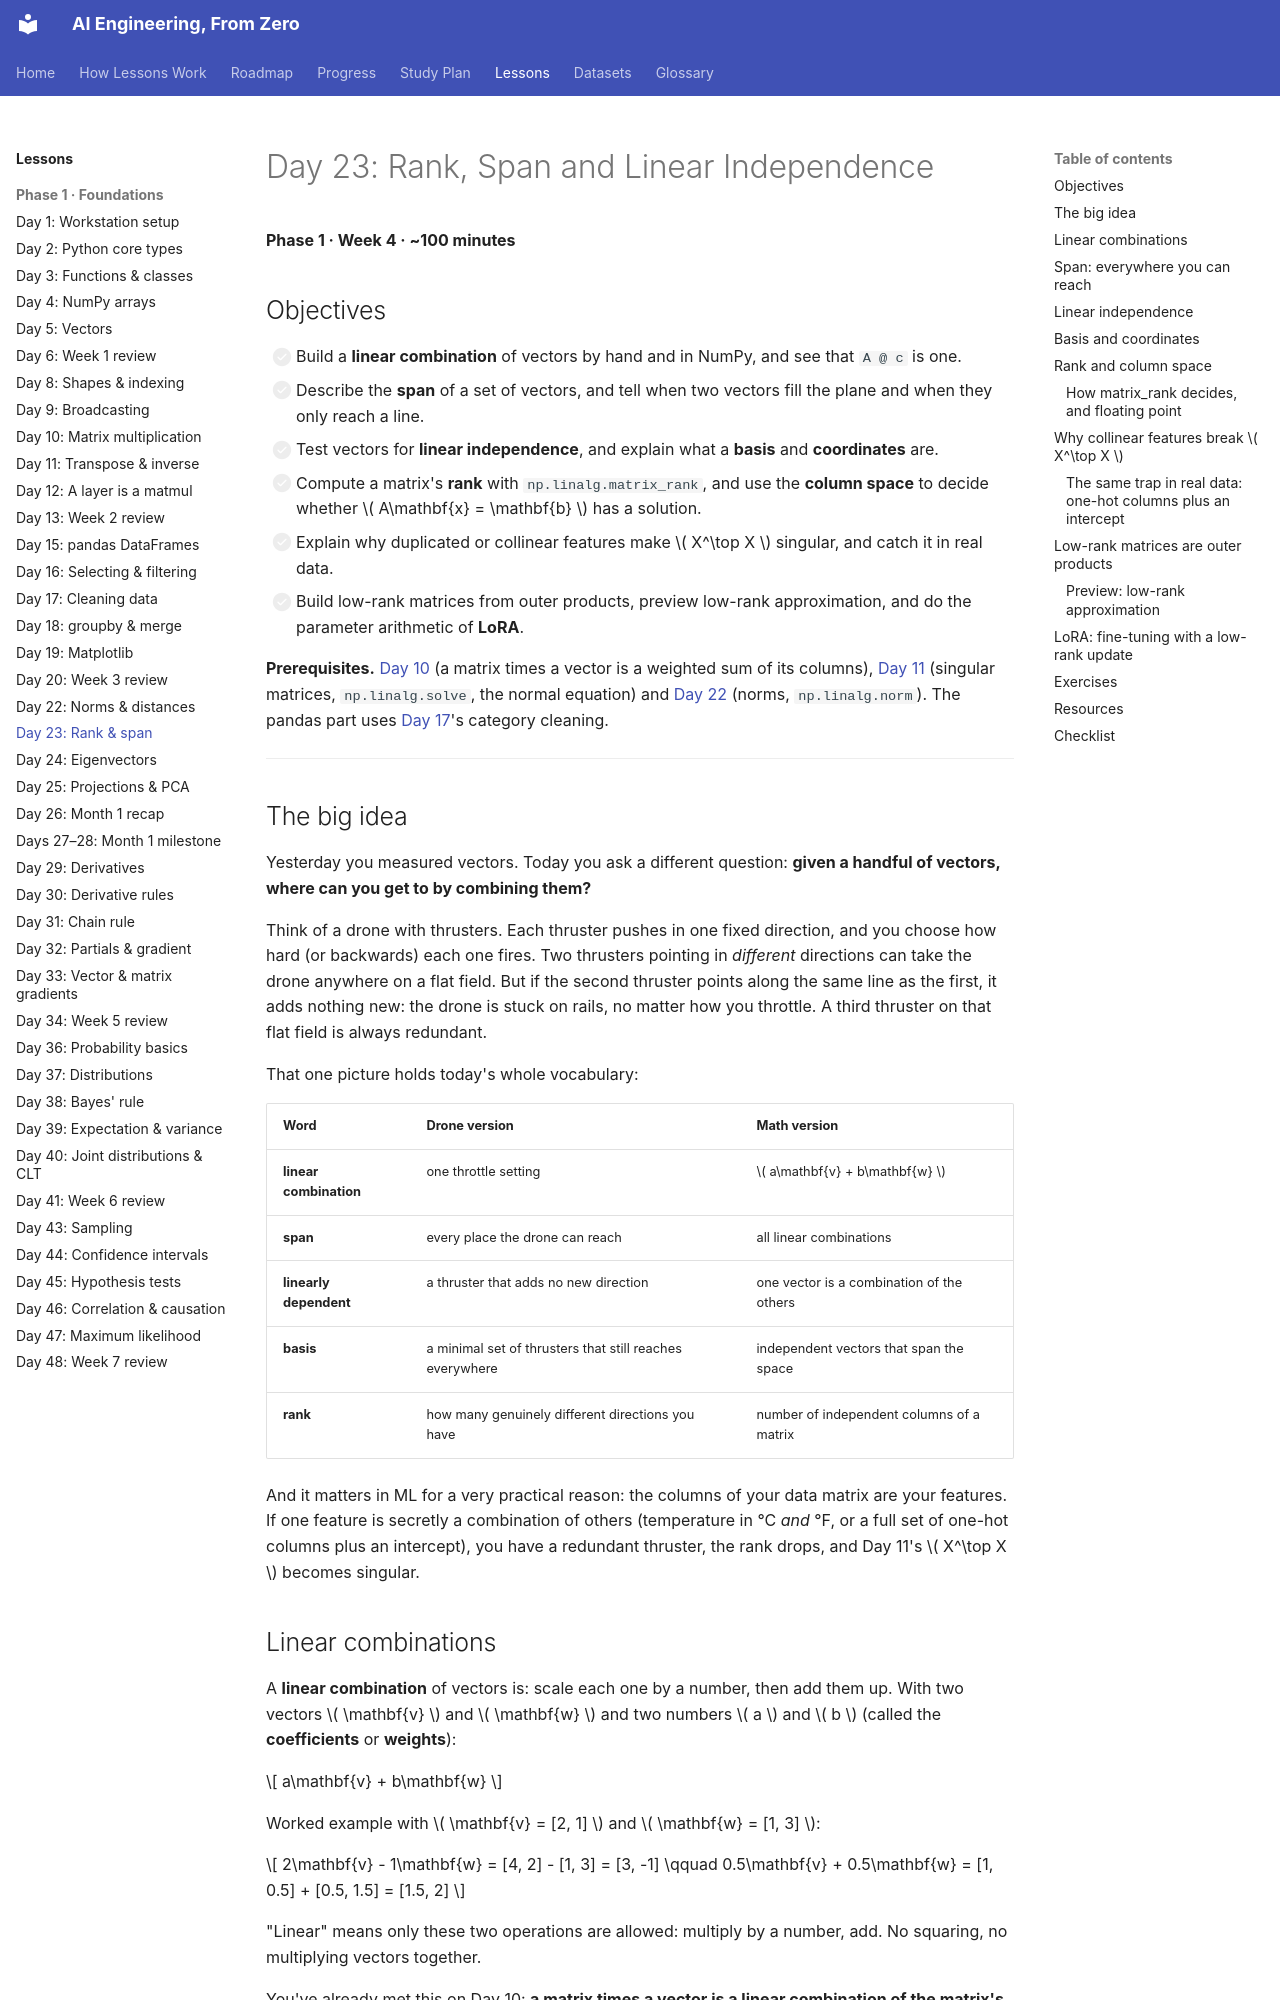

repository: manjulkadyan/ai-leaning · page: lessons/phase-1/day-23-rank-span/index.html · generator: mkdocs

# Day 23: Rank, Span and Linear Independence

**Phase 1 · Week 4 · ~100 minutes**

## Objectives

- [ ] Build a **linear combination** of vectors by hand and in NumPy, and see that `A @ c` is one.
- [ ] Describe the **span** of a set of vectors, and tell when two vectors fill the plane and when they only reach a line.
- [ ] Test vectors for **linear independence**, and explain what a **basis** and **coordinates** are.
- [ ] Compute a matrix's **rank** with `np.linalg.matrix_rank`, and use the **column space** to decide whether \( A\mathbf{x} = \mathbf{b} \) has a solution.
- [ ] Explain why duplicated or collinear features make \( X^\top X \) singular, and catch it in real data.
- [ ] Build low-rank matrices from outer products, preview low-rank approximation, and do the parameter arithmetic of **LoRA**.

**Prerequisites.** [Day 10](day-10-matrices-matmul.md) (a matrix times a vector is a weighted sum of its columns), [Day 11](day-11-transpose-identity-inverse.md) (singular matrices, `np.linalg.solve`, the normal equation) and [Day 22](day-22-norms-distances.md) (norms, `np.linalg.norm`). The pandas part uses [Day 17](day-17-pandas-cleaning.md)'s category cleaning.

---

## The big idea

Yesterday you measured vectors. Today you ask a different question: **given a handful of vectors, where can you get to by combining them?**

Think of a drone with thrusters. Each thruster pushes in one fixed direction, and you choose how hard (or backwards) each one fires. Two thrusters pointing in *different* directions can take the drone anywhere on a flat field. But if the second thruster points along the same line as the first, it adds nothing new: the drone is stuck on rails, no matter how you throttle. A third thruster on that flat field is always redundant.

That one picture holds today's whole vocabulary:

| Word | Drone version | Math version |
|---|---|---|
| **linear combination** | one throttle setting | \( a\mathbf{v} + b\mathbf{w} \) |
| **span** | every place the drone can reach | all linear combinations |
| **linearly dependent** | a thruster that adds no new direction | one vector is a combination of the others |
| **basis** | a minimal set of thrusters that still reaches everywhere | independent vectors that span the space |
| **rank** | how many genuinely different directions you have | number of independent columns of a matrix |

And it matters in ML for a very practical reason: the columns of your data matrix are your features. If one feature is secretly a combination of others (temperature in °C *and* °F, or a full set of one-hot columns plus an intercept), you have a redundant thruster, the rank drops, and Day 11's \( X^\top X \) becomes singular.

## Linear combinations

A **linear combination** of vectors is: scale each one by a number, then add them up. With two vectors \( \mathbf{v} \) and \( \mathbf{w} \) and two numbers \( a \) and \( b \) (called the **coefficients** or **weights**):

\[
a\mathbf{v} + b\mathbf{w}
\]

Worked example with \( \mathbf{v} = [2, 1] \) and \( \mathbf{w} = [1, 3] \):

\[
2\mathbf{v} - 1\mathbf{w} = [4, 2] - [1, 3] = [3, -1]
\qquad
0.5\mathbf{v} + 0.5\mathbf{w} = [1, 0.5] + [0.5, 1.5] = [1.5, 2]
\]

"Linear" means only these two operations are allowed: multiply by a number, add. No squaring, no multiplying vectors together.

You've already met this on Day 10: **a matrix times a vector is a linear combination of the matrix's columns**, with the vector's entries as the coefficients.

\[
\begin{bmatrix} 2 & 1 \\ 1 & 3 \end{bmatrix} \begin{bmatrix} 2 \\ -1 \end{bmatrix}
= 2 \begin{bmatrix} 2 \\ 1 \end{bmatrix} - 1 \begin{bmatrix} 1 \\ 3 \end{bmatrix}
= \begin{bmatrix} 3 \\ -1 \end{bmatrix}
\]

```python
import numpy as np

v = np.array([2., 1.])
w = np.array([1., 3.])
2 * v - 1 * w          # array([ 3., -1.])
0.5 * v + 0.5 * w      # array([1.5, 2. ])

V = np.column_stack([v, w])   # v and w become the COLUMNS of V
V
# [[2. 1.]
#  [1. 3.]]
V @ np.array([2., -1.])       # array([ 3., -1.])   the same combination
```

Hold on to this. Every question today ("can I reach this point?", "are these vectors redundant?") turns into a question about a matrix whose columns are the vectors.
